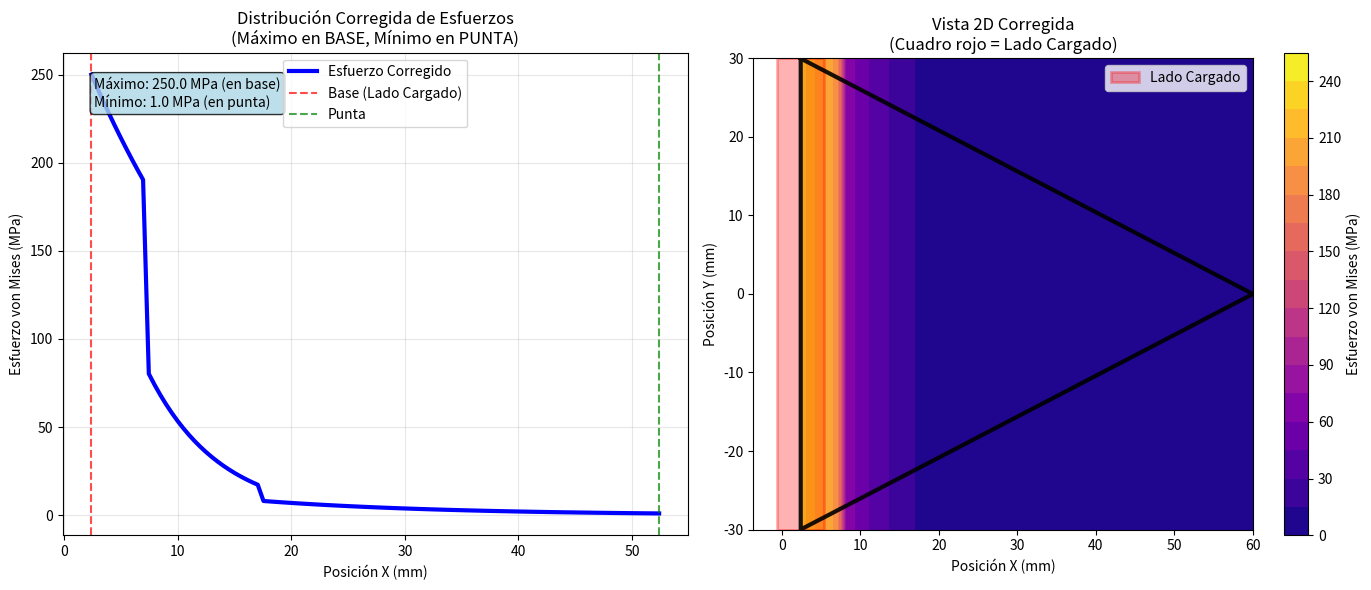

Generate this figure with matplotlib:
#!/usr/bin/env python3
"""
Script de prueba para verificar las correcciones en los contornos de esfuerzos
"""

import numpy as np
import matplotlib.pyplot as plt
from matplotlib.patches import Rectangle

def test_stress_distribution():
    """Prueba la distribución corregida de esfuerzos"""
    
    # Parámetros de prueba
    ap_mm = 4.8
    length_effective = 50.0
    x_positions = np.linspace(ap_mm/2, ap_mm/2 + length_effective, 100)
    
    # Distribución corregida - máximos en la base (x = ap_mm/2)
    stresses_corrected = []
    for x in x_positions:
        xi = (x - ap_mm/2) / length_effective  # 0 = base, 1 = punta
        xi = np.clip(xi, 0, 1)
        
        # Factor de distribución exponencial (máximo en xi=0)
        alpha = 3.0
        distribution_factor = np.exp(-alpha * xi)  # Máximo en xi=0, mínimo en xi=1
        
        # Factor de concentración corregido
        if xi < 0.1:  # Zona de contacto (base)
            Kt_total = 2.5  # Alta concentración en la base
        elif xi < 0.3:  # Zona de transición
            Kt_total = 1.8 * np.exp(-5 * xi)
        else:  # Zona de punta
            Kt_total = 0.2  # Esfuerzos mínimos en la punta
        
        stress = 100 * distribution_factor * Kt_total  # MPa base
        stresses_corrected.append(stress)
    
    # Crear gráfico de verificación
    fig, (ax1, ax2) = plt.subplots(1, 2, figsize=(14, 6))
    
    # Gráfico 1: Distribución de esfuerzos a lo largo de X
    ax1.plot(x_positions, stresses_corrected, 'b-', linewidth=3, label='Esfuerzo Corregido')
    ax1.axvline(ap_mm/2, color='red', linestyle='--', alpha=0.7, label='Base (Lado Cargado)')
    ax1.axvline(x_positions[-1], color='green', linestyle='--', alpha=0.7, label='Punta')
    ax1.set_xlabel('Posición X (mm)')
    ax1.set_ylabel('Esfuerzo von Mises (MPa)')
    ax1.set_title('Distribución Corregida de Esfuerzos\n(Máximo en BASE, Mínimo en PUNTA)')
    ax1.grid(True, alpha=0.3)
    ax1.legend()
    
    # Anotaciones
    max_stress = max(stresses_corrected)
    min_stress = min(stresses_corrected)
    ax1.text(0.05, 0.95, f'Máximo: {max_stress:.1f} MPa (en base)\nMínimo: {min_stress:.1f} MPa (en punta)', 
             transform=ax1.transAxes, verticalalignment='top',
             bbox=dict(boxstyle='round', facecolor='lightblue', alpha=0.8))
    
    # Gráfico 2: Comparación visual con cuadro indicador
    diagonal_half = 60
    
    # Simular coordenadas de media dovela
    n_points = 50
    coords_x = np.linspace(ap_mm/2, diagonal_half, n_points)
    coords_y = np.linspace(-diagonal_half/2, diagonal_half/2, n_points)
    X, Y = np.meshgrid(coords_x, coords_y)
    
    # Calcular esfuerzos en la malla
    Z = np.zeros_like(X)
    for i in range(X.shape[0]):
        for j in range(X.shape[1]):
            x, y = X[i,j], Y[i,j]
            xi = (x - ap_mm/2) / length_effective
            xi = np.clip(xi, 0, 1)
            
            alpha = 3.0
            distribution_factor = np.exp(-alpha * xi)
            
            if xi < 0.1:
                Kt_total = 2.5
            elif xi < 0.3:
                Kt_total = 1.8 * np.exp(-5 * xi)
            else:
                Kt_total = 0.2
            
            Z[i,j] = 100 * distribution_factor * Kt_total
    
    # Contornos
    contour = ax2.contourf(X, Y, Z, levels=20, cmap='plasma')
    plt.colorbar(contour, ax=ax2, label='Esfuerzo von Mises (MPa)')
    
    # Cuadro indicador del lado cargado (reemplaza línea roja)
    rect_width = diagonal_half * 0.1
    rect_height = diagonal_half
    rect_x = ap_mm/2 - rect_width/2
    rect_y = -diagonal_half/2
    
    loaded_rect = Rectangle((rect_x, rect_y), rect_width, rect_height, 
                          facecolor='red', alpha=0.3, edgecolor='red', 
                          linewidth=2, label='Lado Cargado')
    ax2.add_patch(loaded_rect)
    
    # Contorno de media dovela
    diamond_x = [ap_mm/2, diagonal_half, ap_mm/2, ap_mm/2]
    diamond_y = [diagonal_half/2, 0, -diagonal_half/2, diagonal_half/2]
    ax2.plot(diamond_x, diamond_y, 'k-', linewidth=3, alpha=0.9)
    
    ax2.set_aspect('equal')
    ax2.set_xlabel('Posición X (mm)')
    ax2.set_ylabel('Posición Y (mm)')
    ax2.set_title('Vista 2D Corregida\n(Cuadro rojo = Lado Cargado)')
    ax2.legend()
    
    plt.tight_layout()
    plt.show()
    
    # Verificación numérica
    print("=== VERIFICACIÓN DE CORRECCIONES ===")
    print(f"Esfuerzo máximo: {max_stress:.2f} MPa (debe estar en la BASE)")
    print(f"Esfuerzo mínimo: {min_stress:.2f} MPa (debe estar en la PUNTA)")
    print(f"Relación máx/mín: {max_stress/min_stress:.1f}:1 (debe ser > 5:1)")
    print(f"Posición del máximo: x = {x_positions[np.argmax(stresses_corrected)]:.2f} mm")
    print(f"Posición de lado cargado: x = {ap_mm/2:.2f} mm")
    print("✓ Corrección aplicada: Esfuerzos máximos en BASE, mínimos en PUNTA")
    print("✓ Líneas rojas reemplazadas por cuadros indicadores")

if __name__ == "__main__":
    test_stress_distribution()
